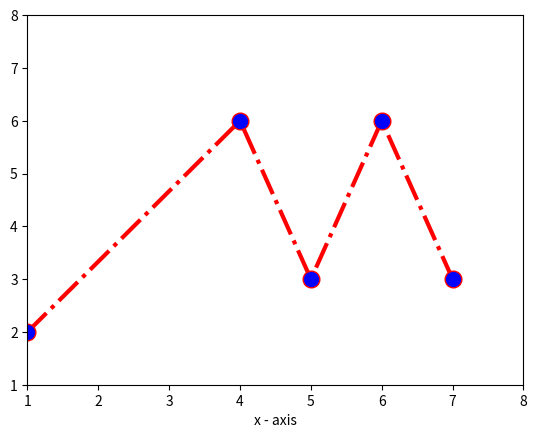

Generate this figure with matplotlib:
"""Write a Python program to plot two or more lines and set the line markers. 
"""
import matplotlib.pyplot as plt
x = [1,4,5,6,7]
y = [2,6,3,6,3]

plt.plot(x, y, color='red', linestyle='dashdot', linewidth = 3,
         marker='o', markerfacecolor='blue', markersize=12)

plt.ylim(1,8)
plt.xlim(1,8)

# naming the x axis
plt.xlabel('x - axis')
# naming the y axis